Run: headless pygame with SDL's dummy video driver; simulated clock (each Clock.tick advances the game by its frame time, no real sleeping); random seed 0; keys injected as events and as key.get_pressed() state; no mouse input.
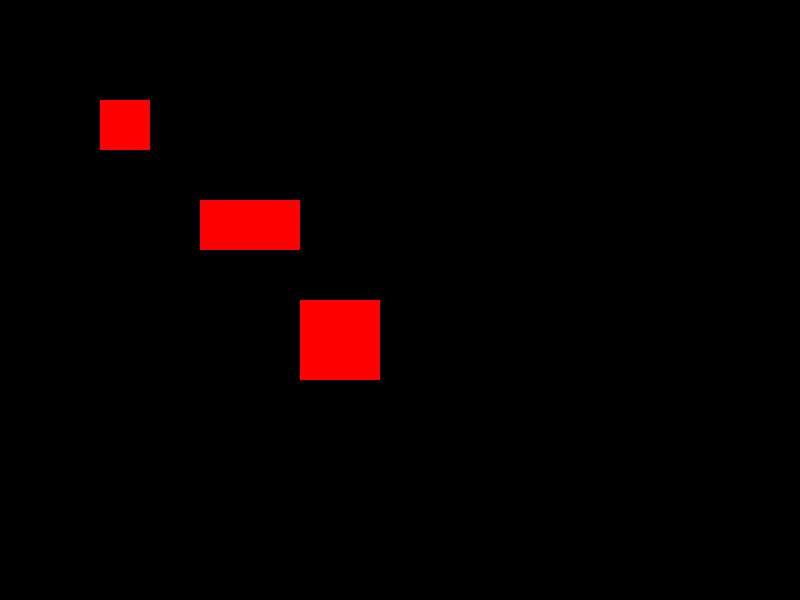
Frame 1 of 4 · flips 1–60 · no input
Frame 2 of 4 · flips 61–180 · tapped SPACE, RETURN · held RIGHT (→), D · screen unchanged from frame 1, image omitted
Frame 3 of 4 · flips 181–300 · held DOWN (↓), S · screen unchanged from frame 2, image omitted
Frame 4 of 4 · flips 301–420 · held LEFT (←), A, UP (↑), W · screen unchanged from frame 3, image omitted

The pygame program that drew these frames:

import pygame

class CustomObject:
    def __init__(self, rects, color):
        self.rects = rects
        self.color = color

    def draw(self, screen):
        for rect in self.rects:
            pygame.draw.rect(screen, self.color, rect)

    def move(self, dx, dy):
        for rect in self.rects:
            rect.x += dx
            rect.y += dy

    def rotate(self, angle):
        # Implementiere hier die Logik zur Rotation der Rechtecke
        pass

# Beispielverwendung
pygame.init()

screen_width = 800
screen_height = 600
screen = pygame.display.set_mode((screen_width, screen_height))
clock = pygame.time.Clock()

# Erstelle einige Rechtecke
rect_1 = pygame.Rect(100, 100, 50, 50)
rect_2 = pygame.Rect(200, 200, 100, 50)
rect_3 = pygame.Rect(300, 300, 80, 80)

# Füge die Rechtecke zu einem Objekt zusammen
custom_object = CustomObject([rect_1, rect_2, rect_3], (255, 0, 0))

while True:
    for event in pygame.event.get():
        if event.type == pygame.QUIT:
            pygame.quit()
            exit()

    screen.fill((0, 0, 0))  # Hintergrund löschen

    # Zeichne das benutzerdefinierte Objekt auf dem Bildschirm
    custom_object.draw(screen)

    pygame.display.flip()
    clock.tick(60)
